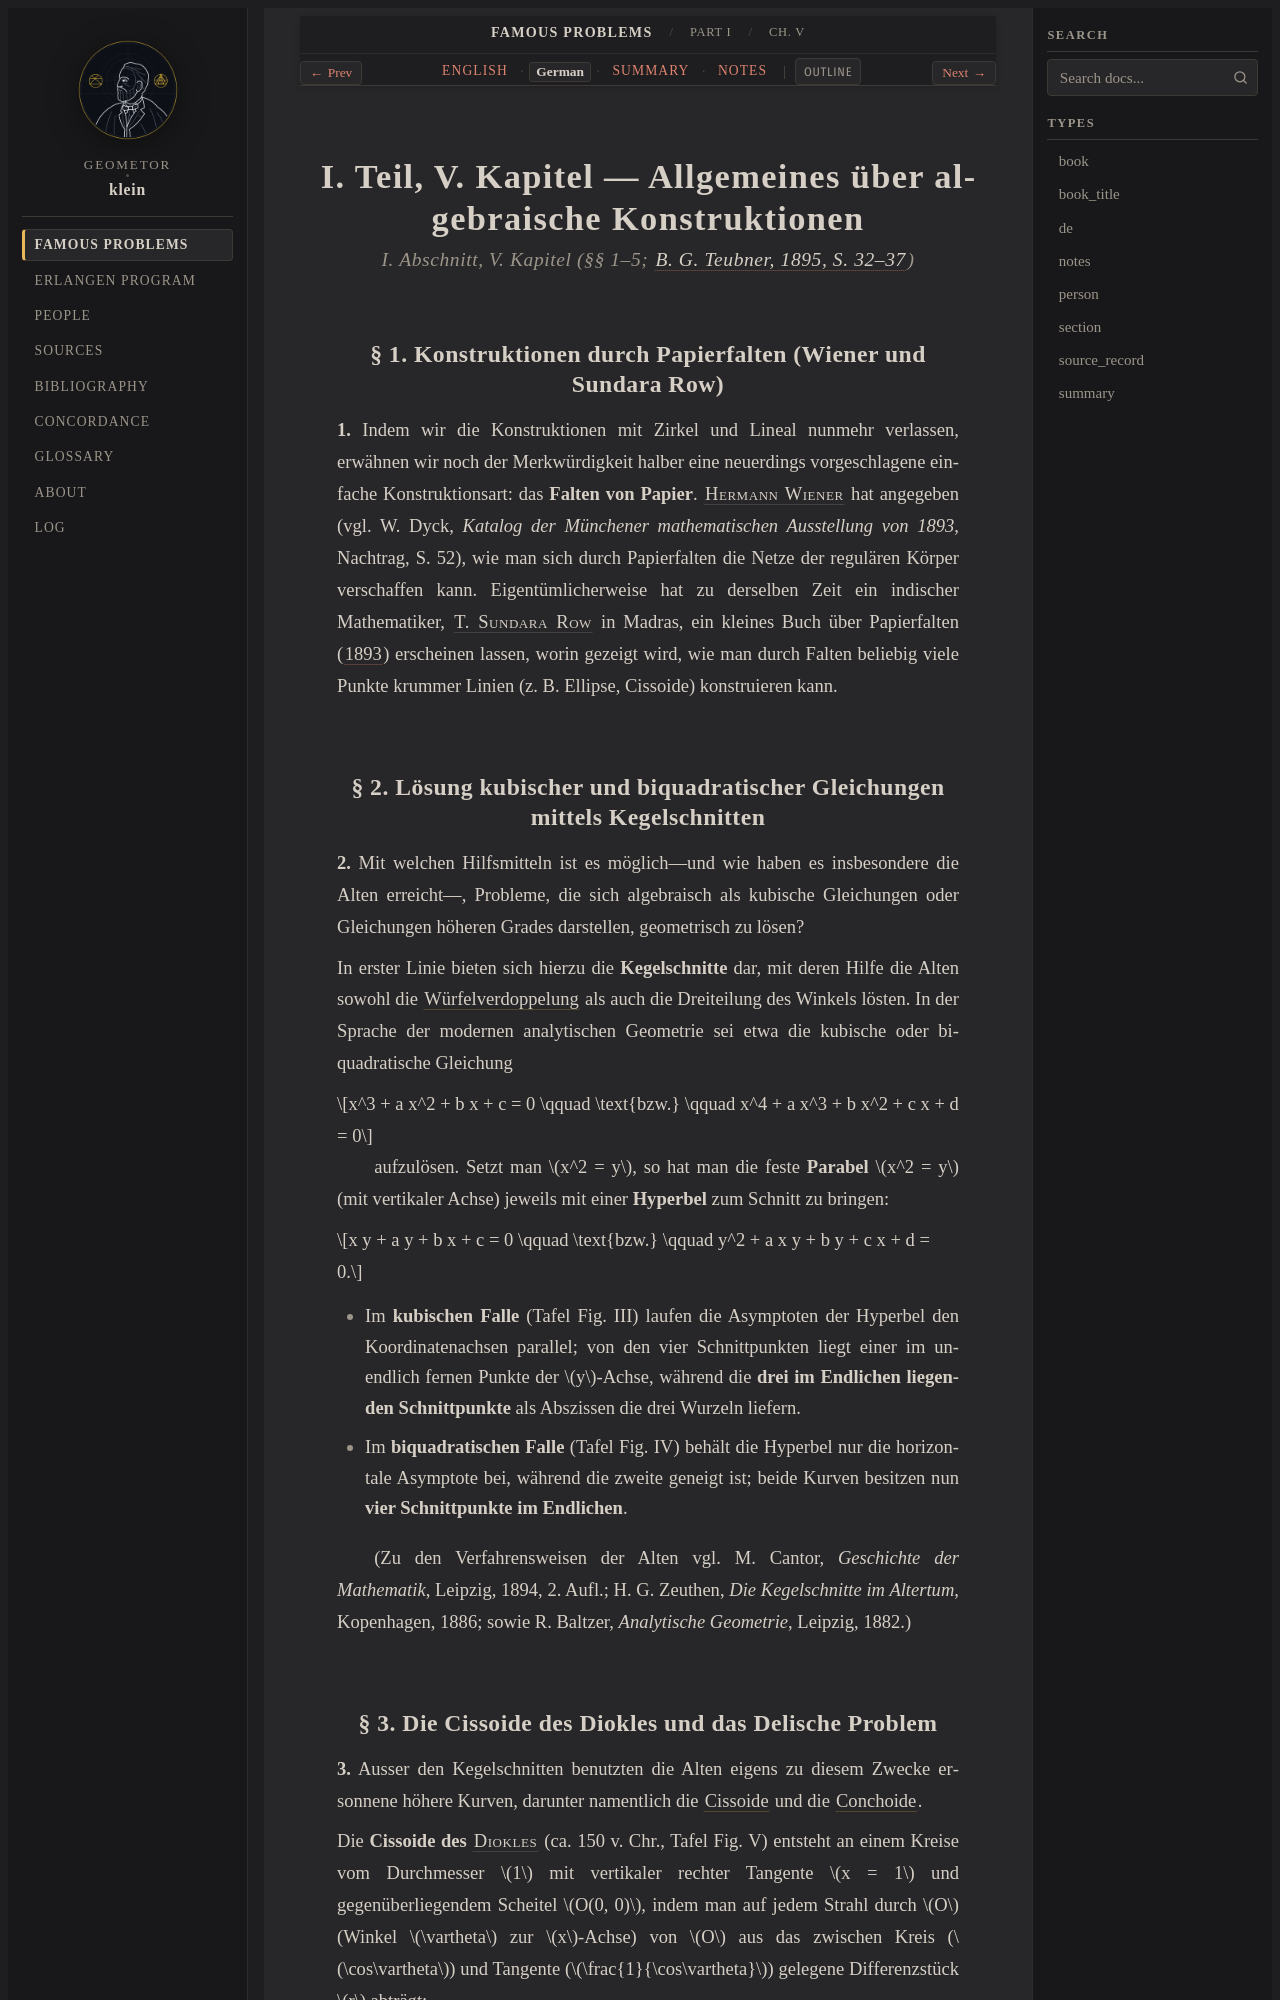

repository: geometor/klein · page: famous_problems/part_1/ch_05/de.html · generator: sphinx

:type: de
:title: I. Teil, Kap. V: Allgemeines über algebraische Konstruktionen (1895 Deutsch)
:layout: book
:canonical_id: Ch. V
:order: 5

.. _fp-part_1-ch_05-de:
.. _fp-part1-ch_05-de:
.. _fp-ch_05-de:
.. _fp-part1-ch5-higher-constructions-de:

I. Teil, V. Kapitel — Allgemeines über algebraische Konstruktionen
==================================================================

.. rubric:: I. Abschnitt, V. Kapitel (§§ 1–5; :cite:`B. G. Teubner, 1895, S. 32–37 <klein:1895>`)

§ 1. Konstruktionen durch Papierfalten (Wiener und Sundara Row)
---------------------------------------------------------------

**1.** Indem wir die Konstruktionen mit Zirkel und Lineal nunmehr verlassen, erwähnen wir noch der Merkwürdigkeit halber eine neuerdings vorgeschlagene einfache Konstruktionsart: das **Falten von Papier**. :person:`Hermann Wiener <wiener>` hat angegeben (vgl. W. Dyck, *Katalog der Münchener mathematischen Ausstellung von 1893*, Nachtrag, S. 52), wie man sich durch Papierfalten die Netze der regulären Körper verschaffen kann. Eigentümlicherweise hat zu derselben Zeit ein indischer Mathematiker, :person:`T. Sundara Row <sundara-row>` in Madras, ein kleines Buch über Papierfalten (:cite:`1893 <sundara-row:1893>`) erscheinen lassen, worin gezeigt wird, wie man durch Falten beliebig viele Punkte krummer Linien (z. B. Ellipse, Cissoide) konstruieren kann.

§ 2. Lösung kubischer und biquadratischer Gleichungen mittels Kegelschnitten
----------------------------------------------------------------------------

**2.** Mit welchen Hilfsmitteln ist es möglich—und wie haben es insbesondere die Alten erreicht—, Probleme, die sich algebraisch als kubische Gleichungen oder Gleichungen höheren Grades darstellen, geometrisch zu lösen?

In erster Linie bieten sich hierzu die **Kegelschnitte** dar, mit deren Hilfe die Alten sowohl die :term:`Würfelverdoppelung <delian-problem>` als auch die Dreiteilung des Winkels lösten. In der Sprache der modernen analytischen Geometrie sei etwa die kubische oder biquadratische Gleichung

.. math::

   x^3 + a x^2 + b x + c = 0 \qquad \text{bzw.} \qquad x^4 + a x^3 + b x^2 + c x + d = 0

aufzulösen. Setzt man :math:`x^2 = y`, so hat man die feste **Parabel** :math:`x^2 = y` (mit vertikaler Achse) jeweils mit einer **Hyperbel** zum Schnitt zu bringen:

.. math::

   x y + a y + b x + c = 0 \qquad \text{bzw.} \qquad y^2 + a x y + b y + c x + d = 0.

* Im **kubischen Falle** (Tafel Fig. III) laufen die Asymptoten der Hyperbel den Koordinatenachsen parallel; von den vier Schnittpunkten liegt einer im unendlich fernen Punkte der :math:`y`-Achse, während die **drei im Endlichen liegenden Schnittpunkte** als Abszissen die drei Wurzeln liefern.
* Im **biquadratischen Falle** (Tafel Fig. IV) behält die Hyperbel nur die horizontale Asymptote bei, während die zweite geneigt ist; beide Kurven besitzen nun **vier Schnittpunkte im Endlichen**.

(Zu den Verfahrensweisen der Alten vgl. M. Cantor, *Geschichte der Mathematik*, Leipzig, 1894, 2. Aufl.; H. G. Zeuthen, *Die Kegelschnitte im Altertum*, Kopenhagen, 1886; sowie R. Baltzer, *Analytische Geometrie*, Leipzig, 1882.)
